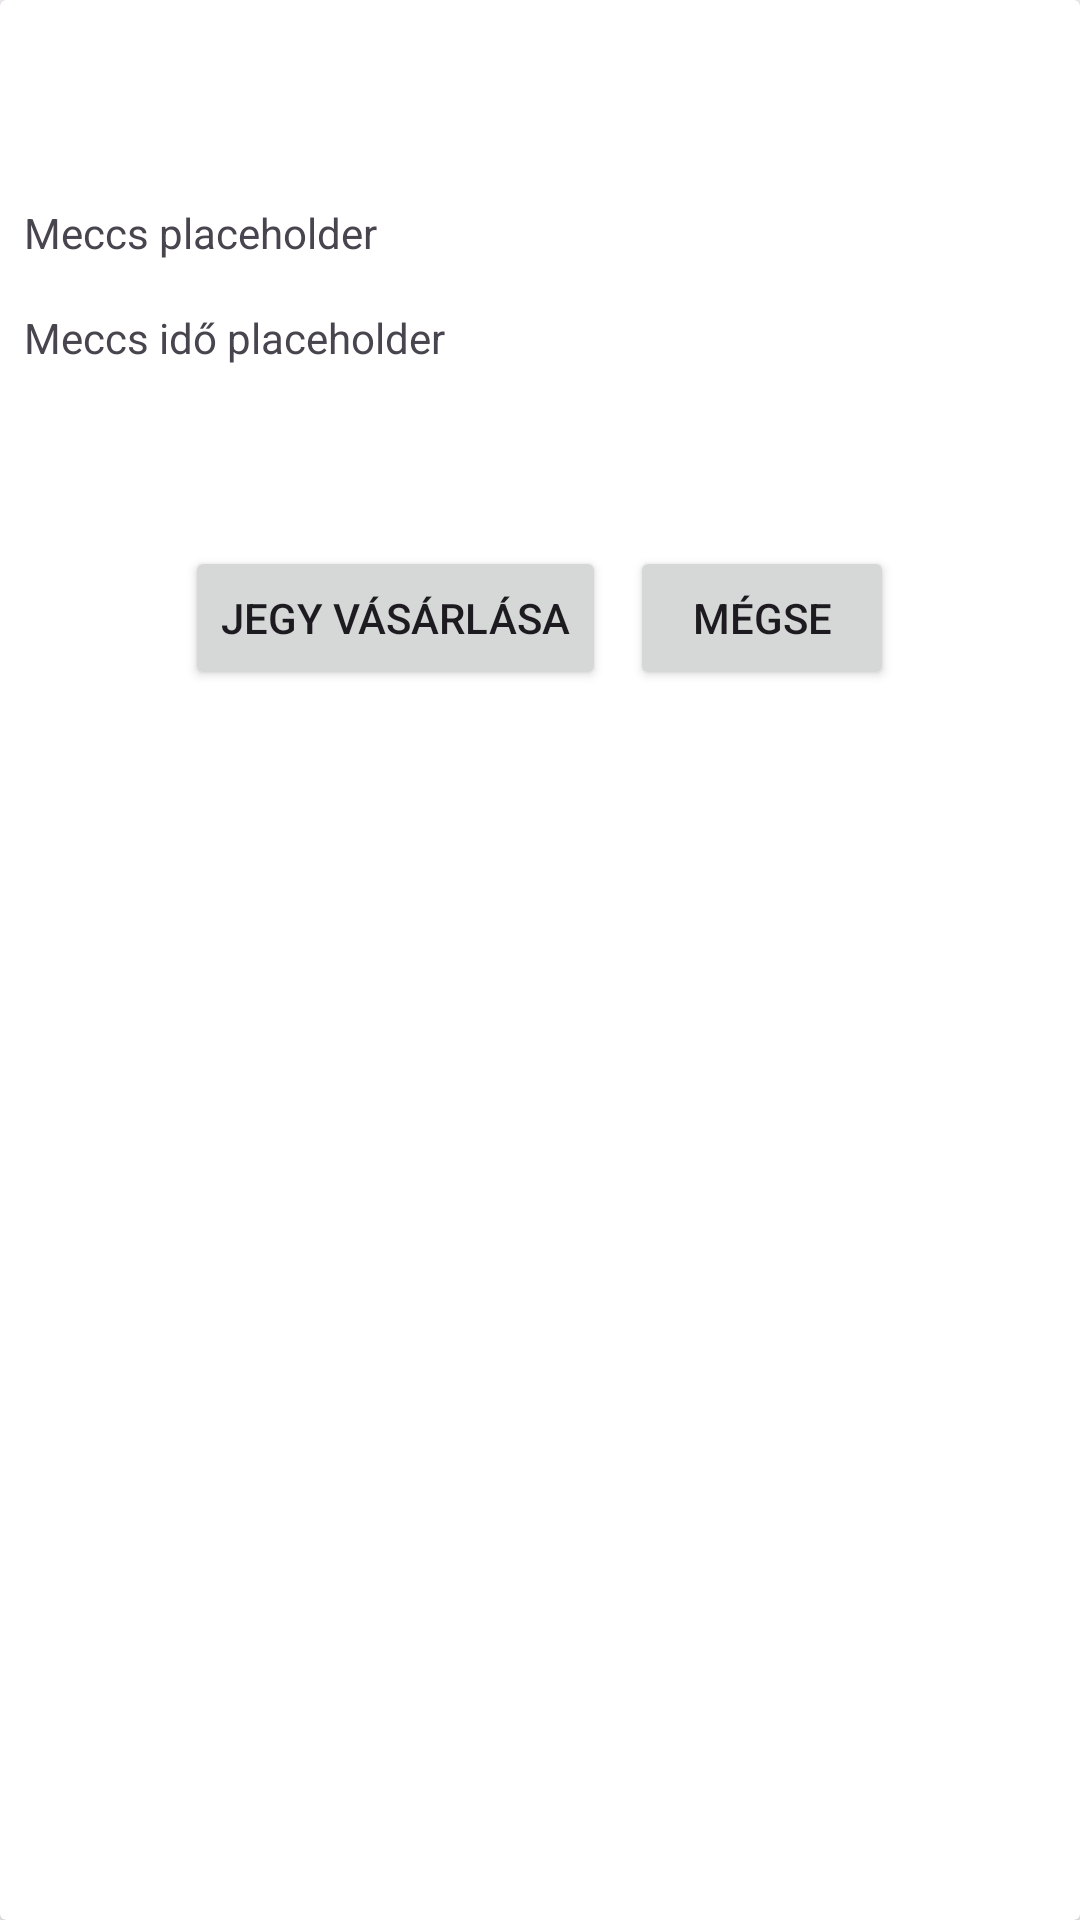

Produce the Android XML layout that renders to this screen, including the resource entries it uses.
<!-- AndroidManifest.xml: application theme Theme.RoplabdaBajnoksag -->
<!-- res/layout/list_match.xml -->
<?xml version="1.0" encoding="utf-8"?>
<androidx.cardview.widget.CardView xmlns:android="http://schemas.android.com/apk/res/android"
    android:layout_width="match_parent"
    android:layout_height="wrap_content"
    android:padding="10dp"
    android:layout_margin="30dp">

    <RelativeLayout
        android:layout_width="match_parent"
        android:layout_height="wrap_content">

        <ImageView
            android:id="@+id/matchImage"
            android:layout_width="match_parent"
            android:layout_height="wrap_content"
            android:layout_marginLeft="30dp"
            android:layout_marginRight="30dp"
            android:layout_marginTop="30dp"
            android:layout_marginBottom="30dp"
            android:adjustViewBounds="true" />

        <TextView
            android:id="@+id/matchTitle"
            android:layout_width="wrap_content"
            android:layout_height="wrap_content"
            android:layout_below="@+id/matchImage"
            android:padding="8dp"
            android:text="@string/Meccs_placeholder"
            android:textColor="?android:textColorSecondary" />

        <TextView
            android:id="@+id/matchTime"
            android:layout_width="wrap_content"
            android:layout_height="wrap_content"
            android:layout_below="@+id/matchTitle"
            android:padding="8dp"
            android:text="@string/meccs_ido_placeholder" />

        <TextView
            android:id="@+id/price"
            android:layout_width="wrap_content"
            android:layout_height="wrap_content"
            android:layout_below="@+id/matchTime"
            android:layout_marginBottom="12dp"
            android:padding="8dp"
            android:textColor="@color/black"
            android:layout_centerHorizontal="true" />

        <LinearLayout
            android:layout_width="wrap_content"
            android:layout_height="wrap_content"
            android:layout_below="@+id/matchTime"
            android:layout_centerHorizontal="true"
            android:layout_marginTop="48dp">

            <Button
                android:id="@+id/add_to_cart"
                android:layout_width="wrap_content"
                android:layout_height="wrap_content"
                android:layout_margin="4dp"
                android:text="@string/buy_ticket" />

            <Button
                android:id="@+id/megse"
                android:layout_width="wrap_content"
                android:layout_height="wrap_content"
                android:layout_margin="4dp"
                android:text="@string/megseStr" />
        </LinearLayout>

    </RelativeLayout>
</androidx.cardview.widget.CardView>
<!-- resources referenced by this layout -->
<resources>
  <string name="Meccs_placeholder">Meccs placeholder</string>
  <string name="buy_ticket">Jegy vásárlása</string>
  <string name="meccs_ido_placeholder">Meccs idő placeholder</string>
  <string name="megseStr">Mégse</string>
  <style name="Theme.RoplabdaBajnoksag" parent="Base.Theme.RoplabdaBajnoksag" />
  <style name="Base.Theme.RoplabdaBajnoksag" parent="Theme.Material3.DayNight.NoActionBar">
          
          
      </style>
  <!-- not gathered from this repository: default colours our renderer supplied (Android Studio template values) -->
  <color name="black">#FF000000</color>
</resources>
